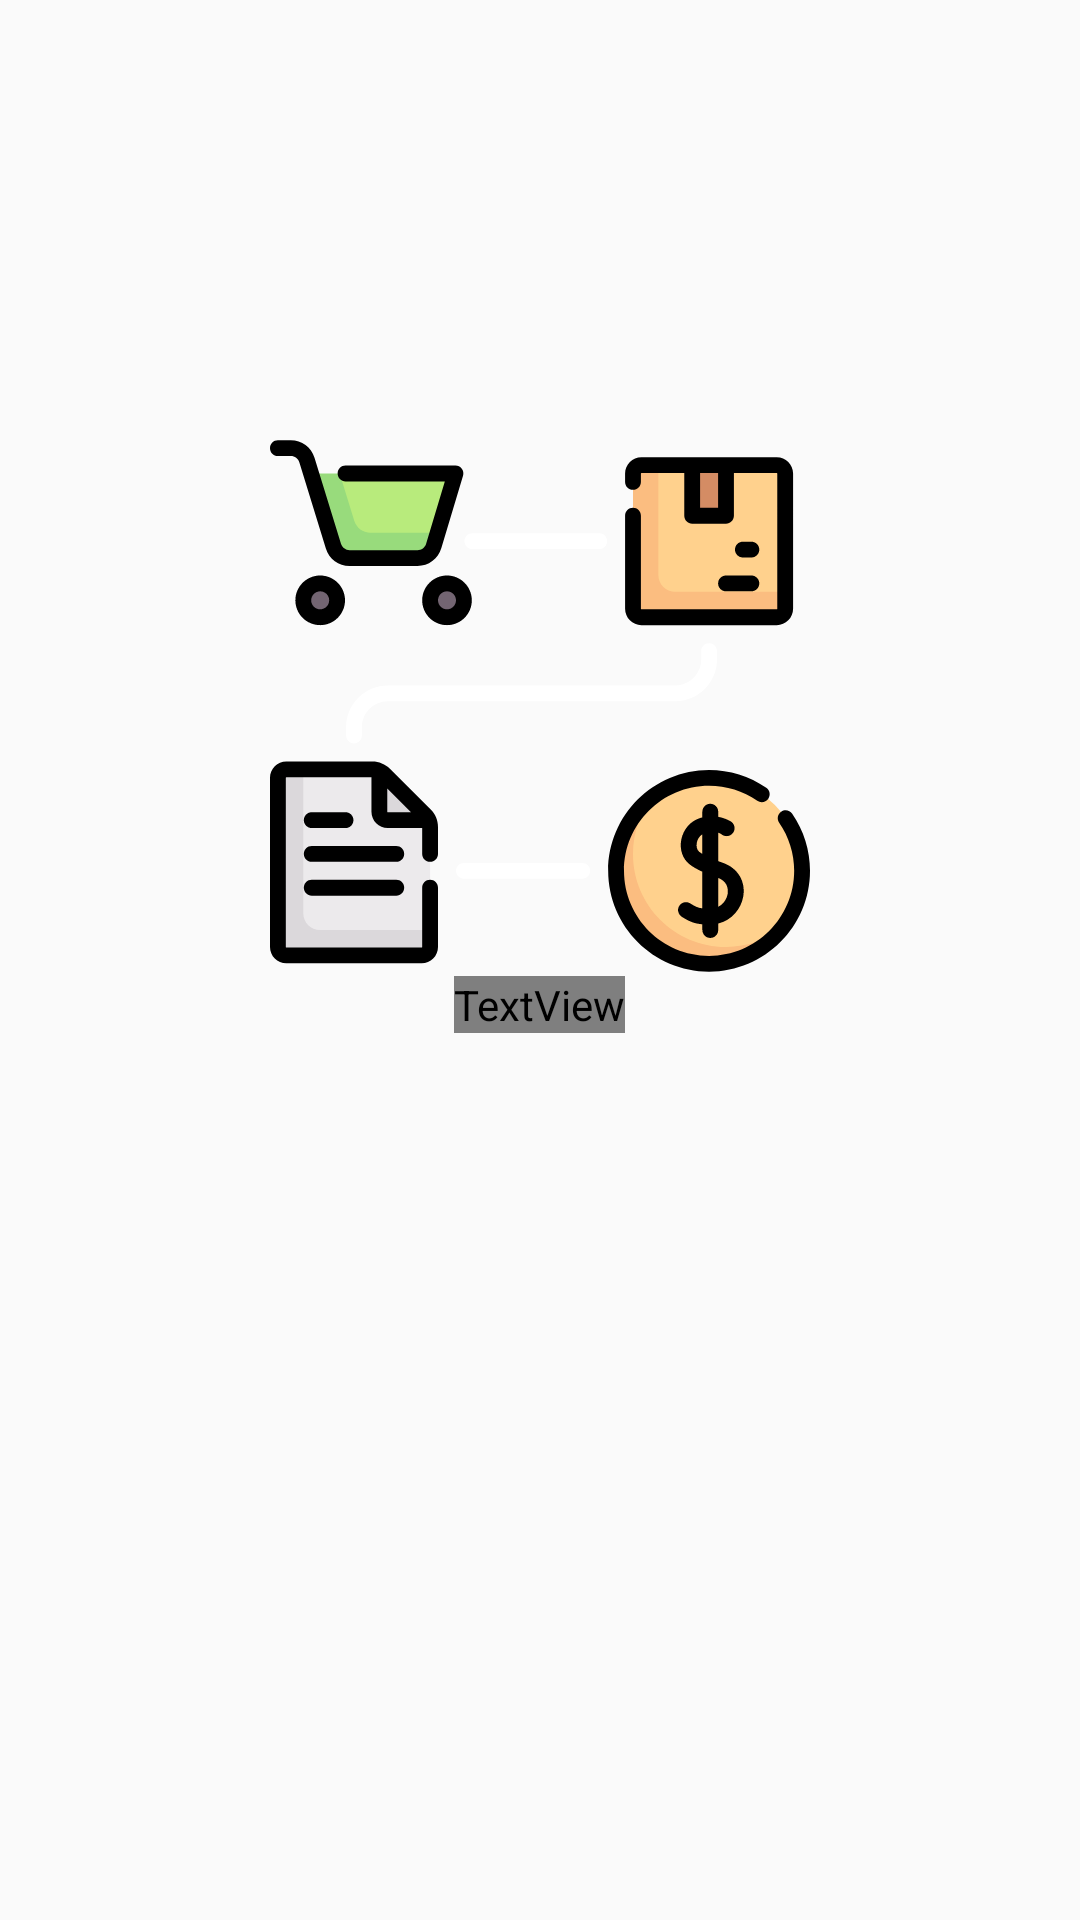

The Android layout XML behind this screen, and the referenced resources:
<!-- AndroidManifest.xml: application theme Theme.BLX -->
<!-- res/layout/activity_welcome__splash__screen.xml -->
<?xml version="1.0" encoding="utf-8"?>
<LinearLayout xmlns:android="http://schemas.android.com/apk/res/android"
    xmlns:app="http://schemas.android.com/apk/res-auto"
    xmlns:tools="http://schemas.android.com/tools"
    android:layout_width="match_parent"
    android:layout_height="match_parent"
    android:background="@color/welcome_screen_color"
    android:gravity="center"
    android:orientation="vertical"
    tools:context=".Activities.Welcome_Splash_Screen">

    <ImageView
        android:id="@+id/imgShopLogo"
        android:layout_width="@dimen/dp_180"
        android:layout_height="@dimen/dp_180"
        android:src="@drawable/shop_logo" />

    
    
    
    
    
    

    <TextView
        android:id="@+id/tvSlogan"
        android:layout_width="wrap_content"
        android:layout_height="wrap_content"
        android:layout_gravity="center"
        android:layout_marginBottom="@dimen/dp_150"
        android:fontFamily="@font/amiri"
        android:gravity="center"
        android:text="India's leading marketplace"
        android:textColor="@color/white"
        android:textSize="30sp"
        android:textStyle="bold" />

</LinearLayout>
<!-- resources referenced by this layout -->
<resources>
  <dimen name="dp_100">100dp</dimen>
  <dimen name="dp_150">150dp</dimen>
  <dimen name="dp_180">180dp</dimen>
  <dimen name="dp_200">200dp</dimen>
  <!-- drawable logo: png bitmap (drawable, 16862 bytes) -->
  <!-- drawable shop_logo: vector/xml drawable (drawable, 9248 chars, omitted) -->
  <style name="Theme.BLX" parent="Theme.Design.Light.NoActionBar">
  
          
          <item name="colorPrimary">@color/red_bg</item>
          <item name="colorPrimaryVariant">@color/red_bg</item>
          <item name="colorOnPrimary">@color/white</item>
          
          <item name="colorSecondary">@color/teal_200</item>
          <item name="colorSecondaryVariant">@color/teal_700</item>
          <item name="colorOnSecondary">@color/black</item>
          
          <item name="android:statusBarColor" tools:targetApi="l">?attr/colorPrimaryVariant</item>
          
      </style>
  <!-- not gathered from this repository: default colours our renderer supplied (Android Studio template values) -->
  <color name="teal_200">#FF03DAC5</color>
  <color name="teal_700">#FF018786</color>
  <color name="black">#FF000000</color>
  <color name="white">#FFFFFFFF</color>
</resources>
